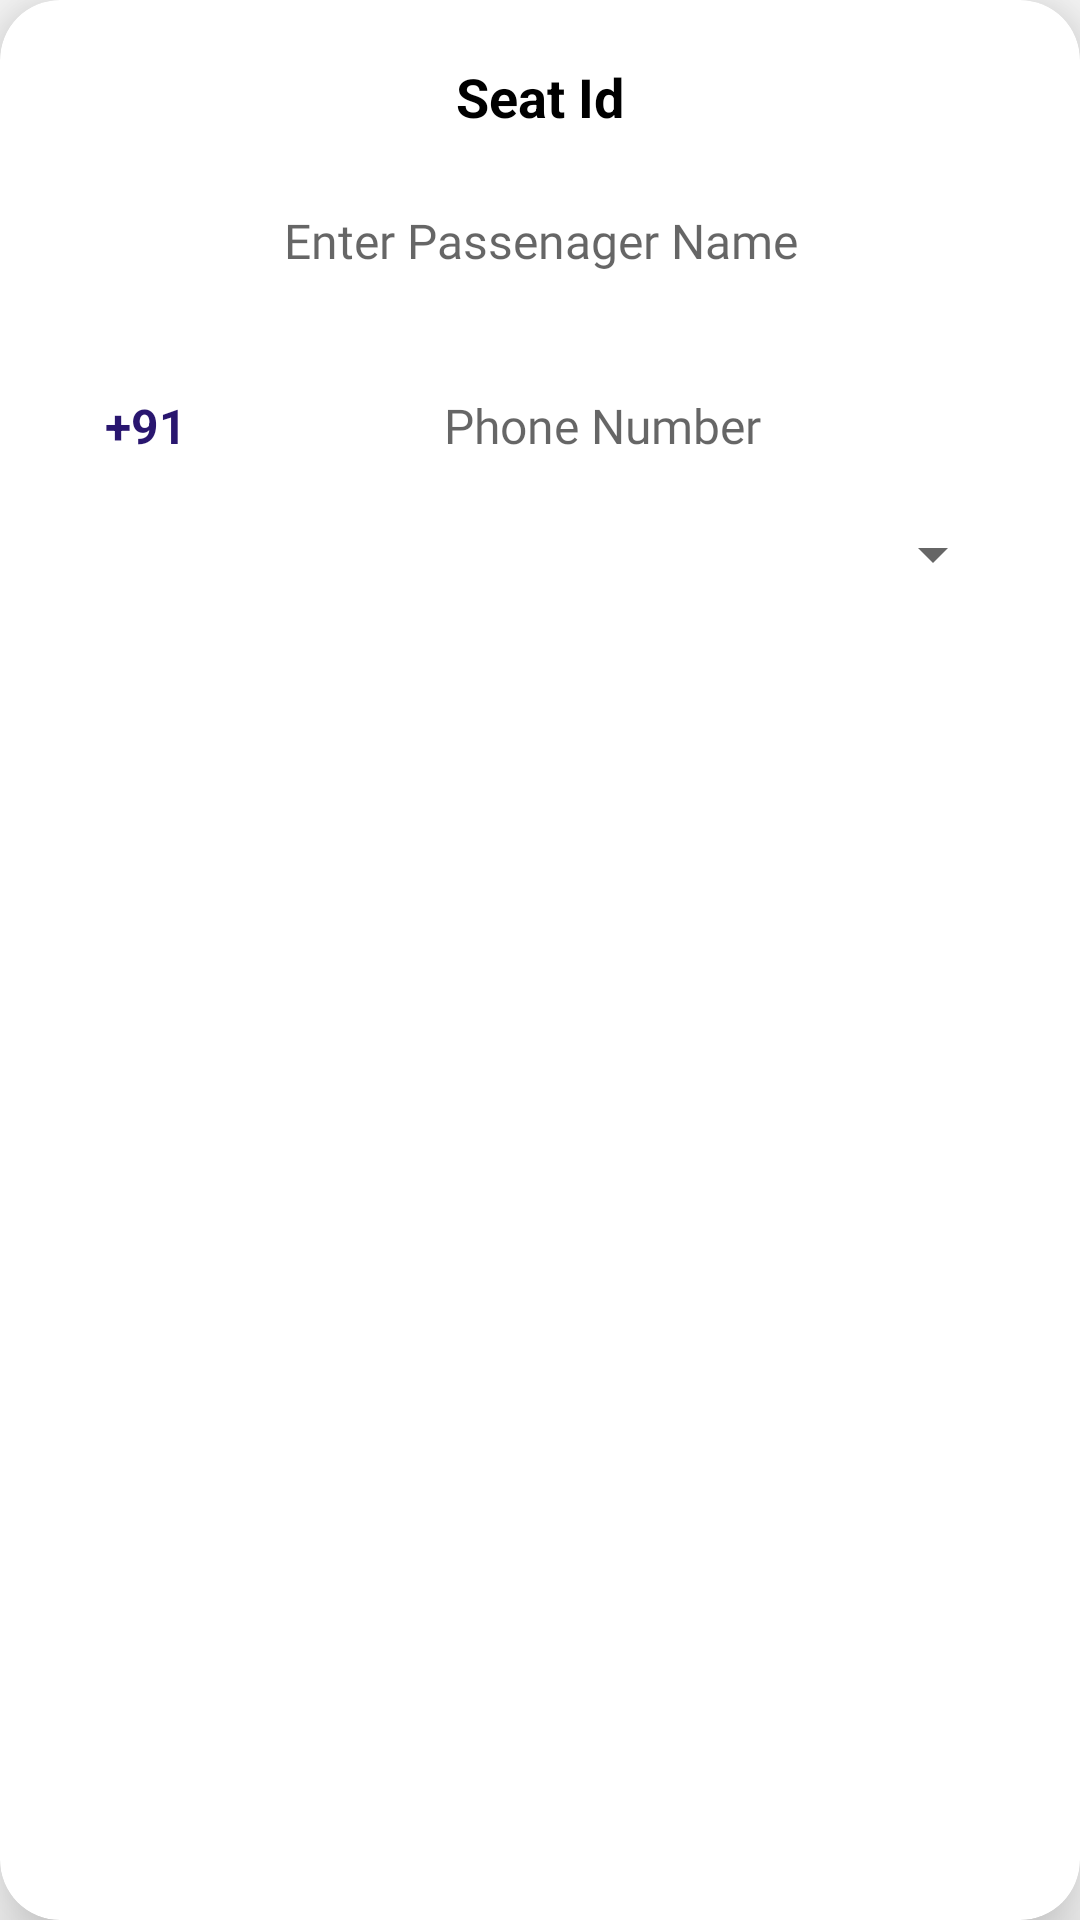

Here is an Android app screen rendered from its layout file. Give the layout XML and the strings, colors and styles it references.
<!-- AndroidManifest.xml: application theme AppTheme -->
<!-- res/layout/seat_detail_cardview.xml -->
<?xml version="1.0" encoding="utf-8"?>
<androidx.cardview.widget.CardView xmlns:android="http://schemas.android.com/apk/res/android"
    xmlns:app="http://schemas.android.com/apk/res-auto"
    android:orientation="vertical"
    android:layout_width="match_parent"
    android:layout_height="wrap_content"
    android:layout_margin="20dp"
    app:cardElevation="15dp"
    app:cardCornerRadius="20dp"
    >


    <LinearLayout
        android:background="@drawable/book_border"
        android:layout_width="match_parent"
        android:layout_height="wrap_content"
        >

    <RelativeLayout
        android:layout_margin="5dp"
        android:layout_width="match_parent"
        android:layout_height="wrap_content"
        >

        <TextView
            android:id="@+id/seatno"
            android:layout_width="wrap_content"
            android:layout_height="wrap_content"
            android:layout_margin="15dp"
            android:layout_centerHorizontal="true"
            android:text="Seat Id"
            android:textStyle="bold"
            android:textColor="#000000"
            android:textSize="18sp" />

        <EditText
        android:inputType="text"
        android:fontFamily="@font/gotham"
        android:hint="Enter Passenager Name"
        android:id="@+id/name"
        android:layout_marginLeft="30dp"
        android:layout_marginRight="30dp"
        android:layout_width="match_parent"
        android:layout_height="wrap_content"
        android:layout_below="@id/seatno"
        android:textSize="16sp"
        android:padding="10dp"
        android:background="@drawable/edit_border"
            android:textAlignment="center"
        />

        <LinearLayout
            android:id="@+id/avy"
            android:layout_below="@id/name"
            android:layout_width="match_parent"
            android:layout_height="wrap_content"
            android:orientation="horizontal"
            >
            <TextView
                android:layout_marginTop="20dp"
                android:layout_width="wrap_content"
                android:layout_height="wrap_content"
                android:text="+91 "
                android:textSize="16sp"
                android:textColor="@color/colorPrimary"
                android:textStyle="bold"
                android:layout_marginLeft="30dp"
                />
            <EditText
                android:textAlignment="center"
                android:maxLength="10"
                android:inputType="number"
                android:fontFamily="@font/gotham"
                android:hint="Phone Number"
                android:id="@+id/number"
                android:layout_marginLeft="10dp"
                android:layout_marginRight="30dp"
                android:layout_width="match_parent"
                android:layout_height="wrap_content"
                android:layout_marginTop="20dp"
                android:textSize="16sp"
                android:padding="10dp"
                android:background="@drawable/edit_border"
                />
        </LinearLayout>

        <Spinner
            android:id="@+id/spinner"
            android:layout_width="match_parent"
            android:layout_height="wrap_content"
            android:layout_below="@id/avy"
            android:layout_marginLeft="30dp"
            android:layout_marginRight="20dp"
            android:layout_marginBottom="15dp"
            android:layout_marginTop="10dp"
            android:textAlignment="center"
            android:gravity="center"
            />

    </RelativeLayout>
    </LinearLayout>

</androidx.cardview.widget.CardView>
<!-- resources referenced by this layout -->
<resources>
  <color name="colorPrimary">#29166f</color>
  <style name="AppTheme" parent="Theme.AppCompat.Light.NoActionBar">
          
          <item name="colorPrimary">@color/colorPrimary</item>
          <item name="colorPrimaryDark">@color/colorPrimaryDark</item>
          <item name="colorAccent">@color/colorAccent</item>
      </style>
  <color name="colorPrimaryDark">#29166f</color>
  <color name="colorAccent">#1496EE</color>
</resources>
